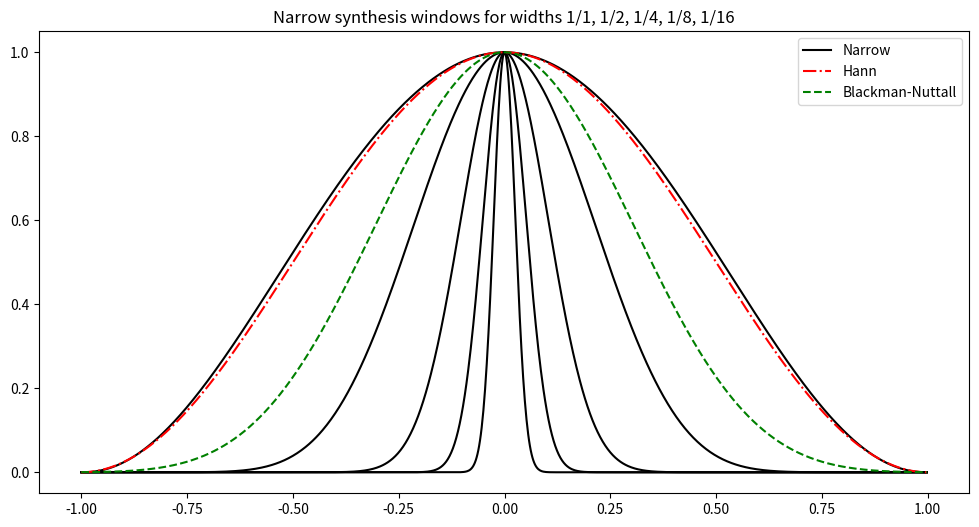

This chart was generated by the following Python code:

import math, numpy
from math import sqrt, pow, pi
from scipy import special
from numpy import array, zeros, arange, dot
from matplotlib import pyplot

#----( convenience math )-----------------------------------------------------

inf = float('inf')
nan = float('nan')
if 'isnan' in dir(math):
  def isnormal (x):
    return not (math.isnan(x) or math.isinf(x))
else:
  def isnormal (x):
    return x == x and x != inf and x != -inf

#----( windows )--------------------------------------------------------------

def Hann (t): return 0.5 * (1 + numpy.cos(pi*t))

def BlackmanNuttall (t):
  return ( 0.3635819
         + 0.4891775 * numpy.cos(pi * t)
         + 0.1365995 * numpy.cos(2 * pi * t)
         + 0.0106411 * numpy.cos(3 * pi * t) )

def narrow_window (width_exponent):
  n = 0.75 * ((1 << (2 * width_exponent)) - 1)
  print("building synth window with w = %i, n = %g" % (width_exponent, n))
  def h (t): return ((t+1) * (1-t)) ** n
  return h

def plot_windows (max_exponent = 5):

  pyplot.figure(figsize = (12,6))

  T = arange(-1,1,0.002)
  for i in range(1,1+max_exponent):
    h = narrow_window(i)
    pyplot.plot(T,h(T),
                color='black',
                linestyle = '-',
                label = 'Narrow' if i == 1 else None)

  pyplot.plot(T,Hann(T),
              color = 'red',
              linestyle = '-.',
              label = 'Hann')
  pyplot.plot(T,BlackmanNuttall(T),
              color = 'green',
              linestyle = '--',
              label = 'Blackman-Nuttall')

  widths = ', '.join('1/%i' % (2**(i-1)) for i in range(1,1+max_exponent))
  pyplot.title('Narrow synthesis windows for widths %s' % widths)
  pyplot.legend()
  pyplot.savefig('synth_windows.pdf')

if __name__ == '__main__':
  plot_windows()

